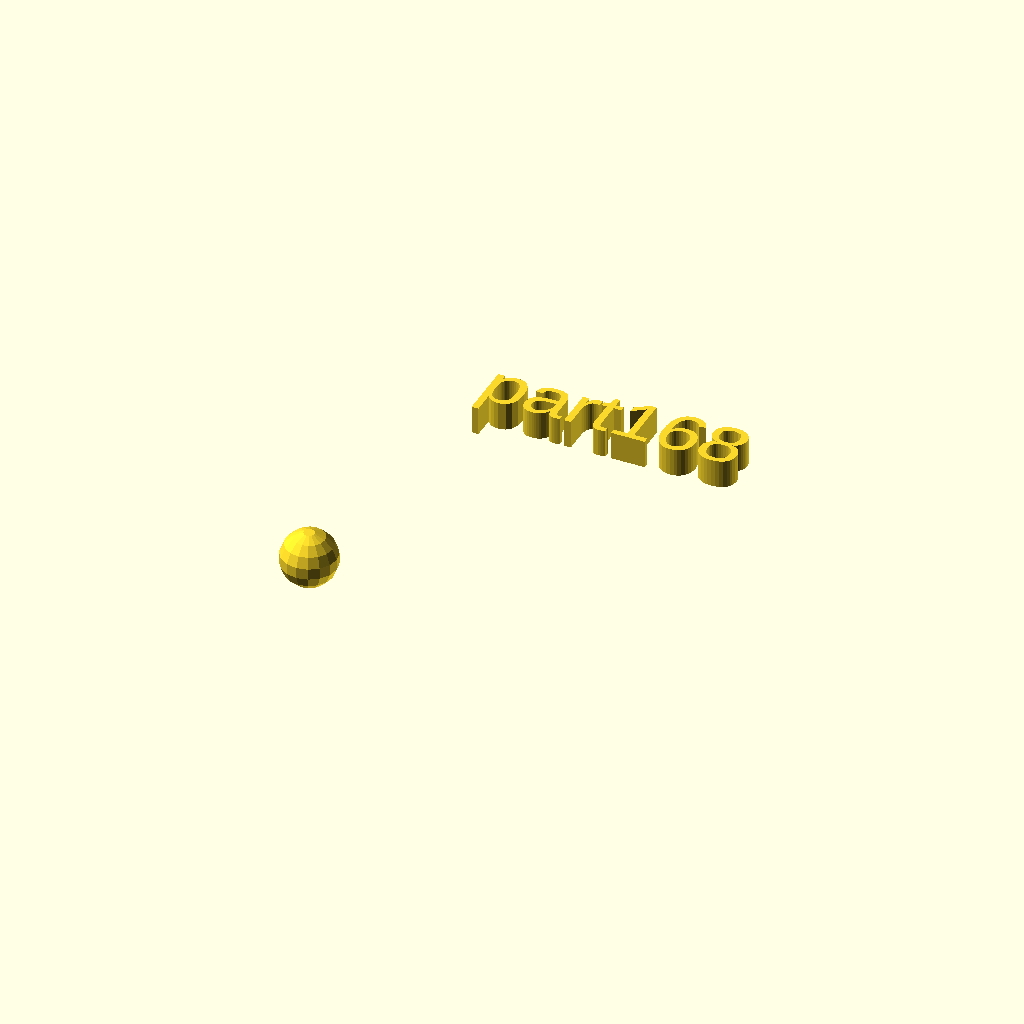
Cell 1: the model at its default parameters.
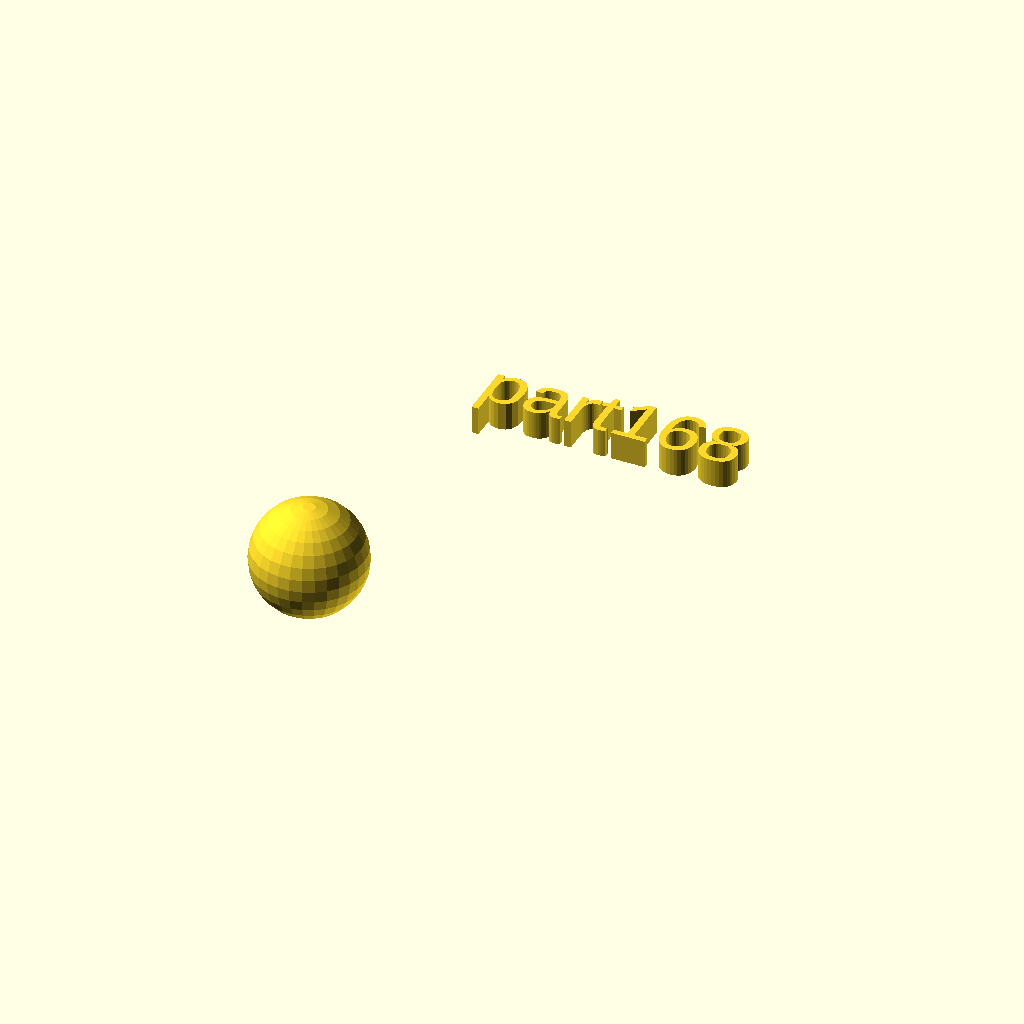
Cell 2: rad = 10 (everything else at default).
All cells are drawn from one camera (rotation 55°, 0°, 25°, orthographic, colour scheme Cornfield), so only the parameter changes between them.
The OpenSCAD source (docs/assets/local_scad/001/068.scad):
//[CUSTOMIZATION]
// Radius
rad=5;
// Message
txt="part168";
// I love it
boolvar=true;
module __END_CUSTOMIZATIONS () { }
sphere(rad);
translate([20,20,20]) { linear_extrude(5) text(txt, font="Liberation Sans"); }
Parameter table extracted from the source (name, type, default, range or options):
rad: number, default 5
txt: string, default "part168"
boolvar: bool, default true
